Run: headless pygame with SDL's dummy video driver; simulated clock (each Clock.tick advances the game by its frame time, no real sleeping); random seed 0; keys injected as events and as key.get_pressed() state; mouse plan: one left click at the window centre at the start of phase 2, then a move to the lower-right quarter at the start of phase 3.
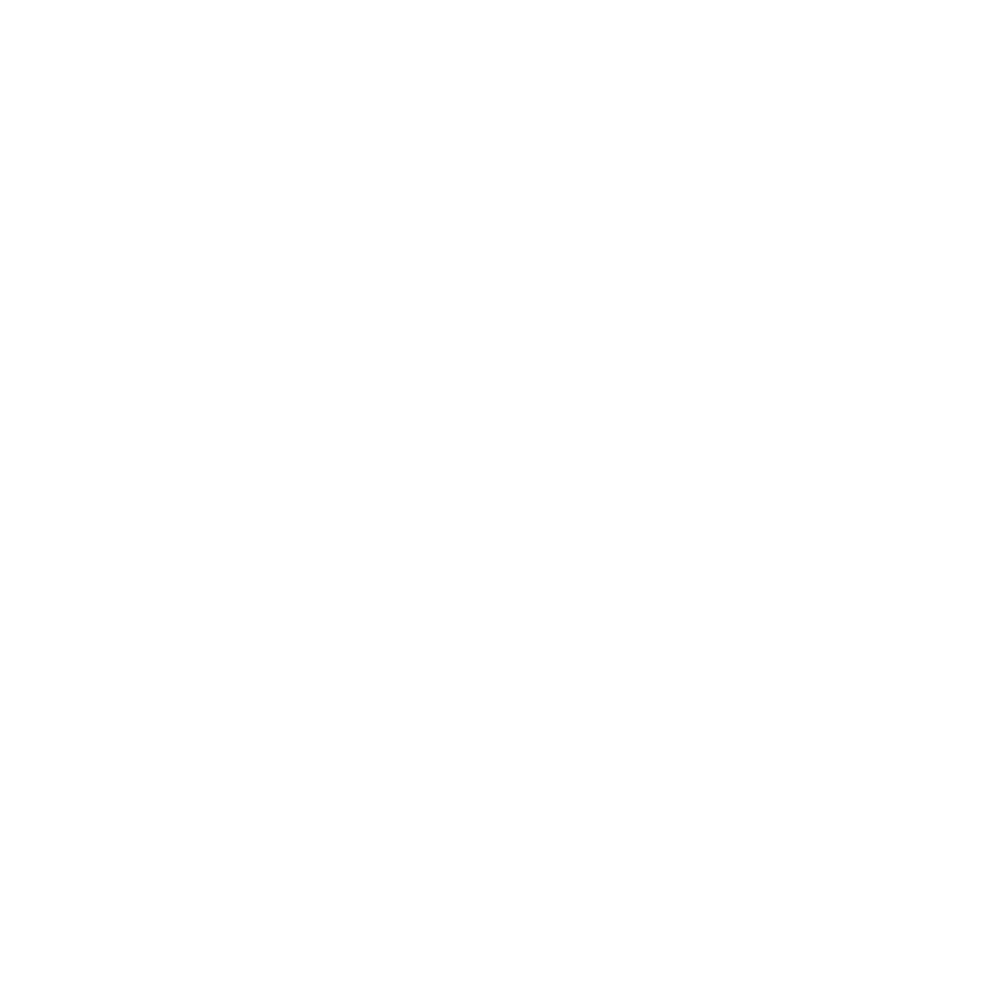
Frame 1 of 4 · flips 1–60 · no input
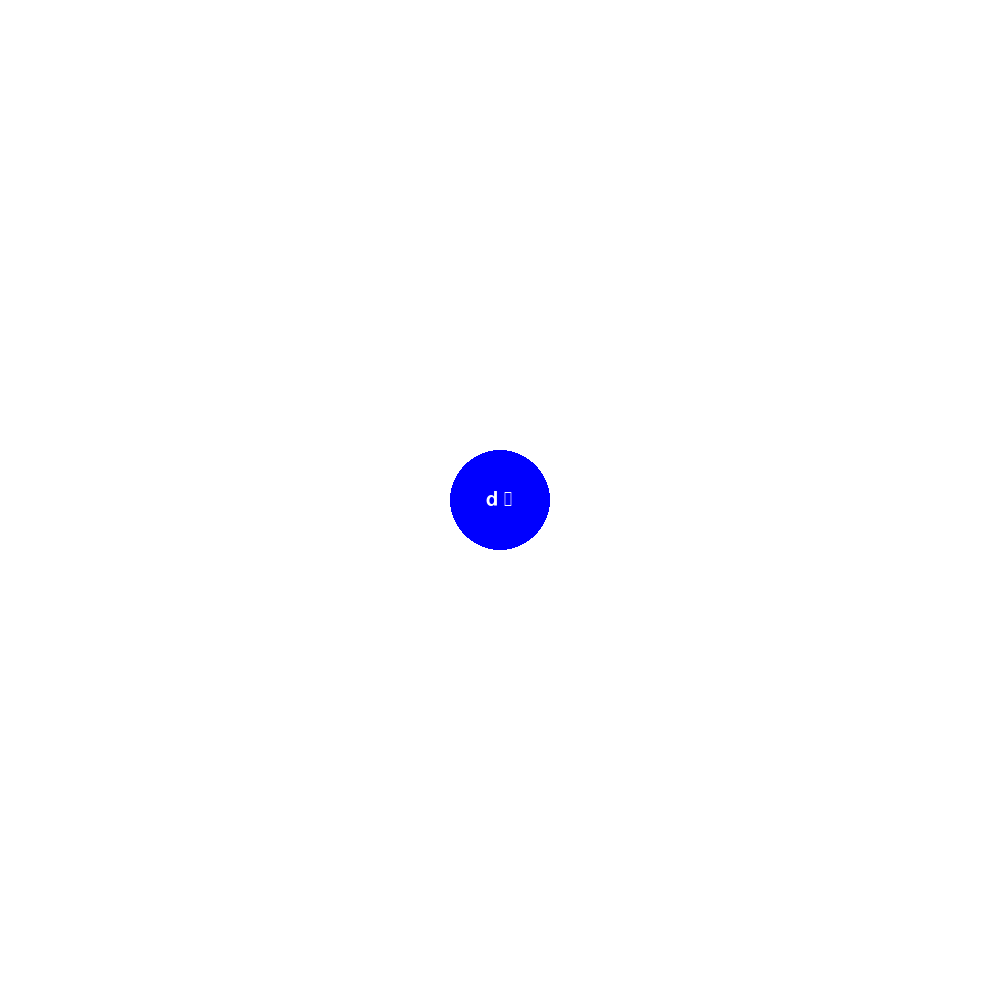
Frame 2 of 4 · flips 61–180 · clicked the window centre · tapped SPACE, RETURN · held RIGHT (→), D
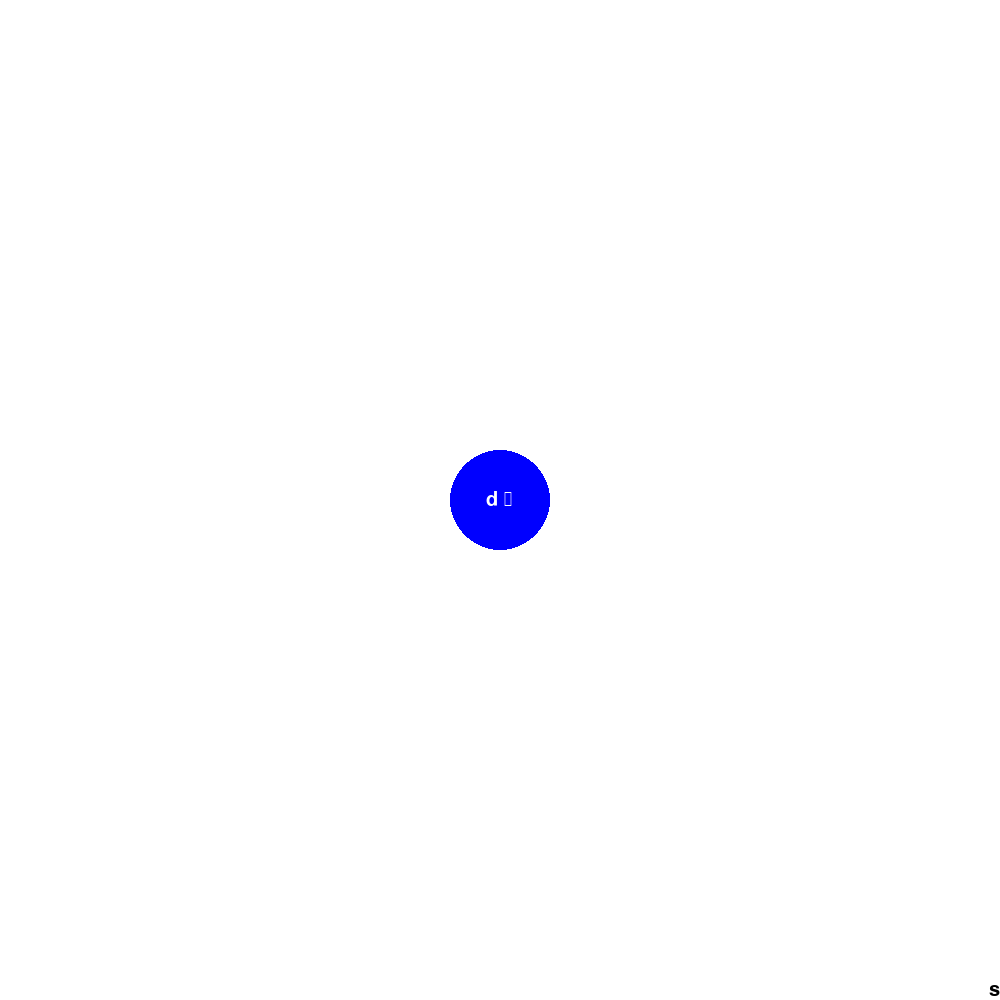
Frame 3 of 4 · flips 181–300 · moved the mouse to the lower-right quarter · held DOWN (↓), S
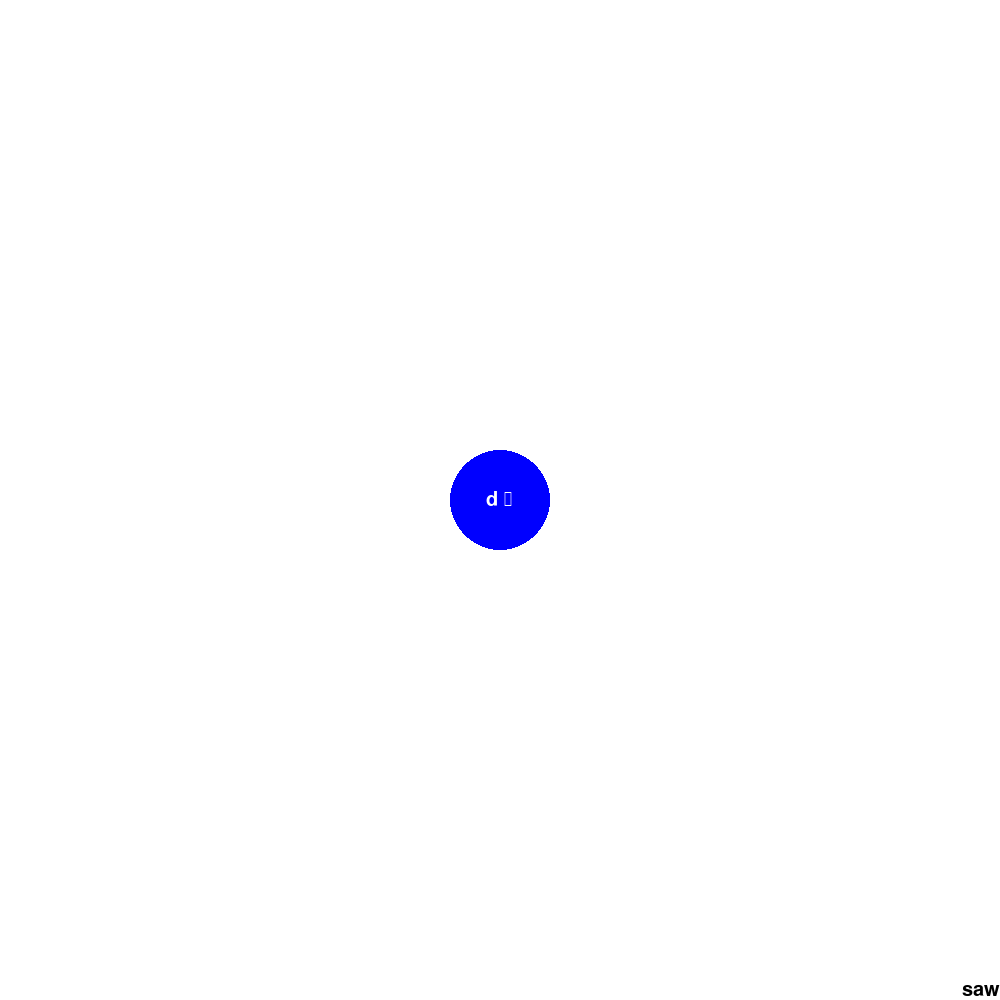
Frame 4 of 4 · flips 301–420 · held LEFT (←), A, UP (↑), W

The pygame program that drew these frames:

import pygame
import math

#Init game
pygame.init()
font = pygame.font.SysFont("monospace", 30)

#Constants
BLACK = (  0,   0,   0)
WHITE = (255, 255, 255)
BLUE =  (  0,   0, 255)
GREEN = (  0, 255,   0)
RED =   (255,   0,   0)
GREY =  (175, 175, 175)
SCREEN_SIZE = [1000, 1000]
RADIUS = 50

screen = pygame.display.set_mode(SCREEN_SIZE)

pygame.display.set_caption("Graphs v0.2")

clock = pygame.time.Clock()
done = False
drag = False
input_text = ""
selected = None

last_clicks = []
circles = []
lines = []

def line_exists(circle_a, circle_b):
    for line in lines:
        if line.circle_a == circle_a and line.circle_b == circle_b:
            return True
    return False

def erase_line(circle):
    num = []
    for line in lines:
        if line.circle_a == circle or line.circle_b == circle:
            num.append(line)
    for x in num:
        lines.remove(x)

class Circle:
    def __init__(self, pos, font):
        self.pos = pos
        self.color = BLUE
        self.label = font
    def update_pos(self, pos):
        self.pos = pos
    def select(self):
        self.color = RED
    def deselect(self):
        self.color = BLUE
    def is_clicked(self, pos):
        return math.sqrt(math.pow(pos[0] - self.pos[0], 2) +
                            math.pow(pos[1] - self.pos[1], 2)) < RADIUS

class Line:
    def __init__(self, circle_a, circle_b, font):
        self.circle_a = circle_a
        self.circle_b = circle_b
        self.label = font

#Main Loop
while not done:
    screen.fill(WHITE)
    clock.tick(24)

    for event in pygame.event.get():
        done = event.type == pygame.QUIT
        pos = pygame.mouse.get_pos()
        clicks = pygame.mouse.get_pressed()

        if event.type == pygame.MOUSEBUTTONUP:
            if not drag:
                #Right_click removes circle
                if last_clicks[2]:
                    found = False
                    for circle in list(circles):
                        if circle.is_clicked(pos):
                            erase_line(circle)
                            circles.remove(circle)
                #Middle_click adds transition
                elif last_clicks[1]:
                    for index, circle in enumerate(list(circles)):
                        if circle.is_clicked(pos):
                            if selected != circles[index] and \
                            not line_exists(selected, circles[index]):
                                lines.append(
                                    Line(
                                    selected, circles[index],
                                    font.render( '%s' % input_text, 1, BLACK)))
                                input_text = ""
                    if selected != None:
                        selected.deselect()
                        selected = None
                #Left_click creates circle
                elif last_clicks[0]:
                    circles.append(Circle(pos,
                        font.render( '%s' % input_text, 1, WHITE)))
                    input_text = ""
            drag = False
            last_clicks = [0,0,0]

        if event.type == pygame.MOUSEBUTTONDOWN:
            last_clicks = clicks
            for index, circle in enumerate(circles):
                #Selects circle
                if circle.is_clicked(pos):
                    if last_clicks[0]:
                        if selected != None:
                            selected.deselect()
                        selected = circles[index]
                        selected.select()
                        drag = True

        if event.type == pygame.MOUSEMOTION:
            if drag:
                selected.update_pos(pos)

        #Write input_text
        if event.type == pygame.KEYDOWN:
            if event.unicode == "\b":
                input_text = input_text[:-1]
            else:
                if len(input_text) < 5:
                    input_text+=event.unicode

    #Drawing
    for line in lines:
        pygame.draw.line(screen, GREY, line.circle_a.pos, line.circle_b.pos, 10)
        screen.blit(line.label, ((line.circle_a.pos[0]+line.circle_b.pos[0])/2,
                    (line.circle_a.pos[1] + line.circle_b.pos[1])/2))

    for circle in circles:
        pygame.draw.circle(screen, circle.color, circle.pos, RADIUS)
        screen.blit(circle.label, (circle.pos[0] - circle.label.get_width()/2,
                    circle.pos[1] - circle.label.get_height()/2))

    label = font.render(input_text, 1, BLACK)
    screen.blit(label,
        (SCREEN_SIZE[0]-label.get_width(), SCREEN_SIZE[1]-label.get_height()))

    pygame.display.flip()

pygame.quit()
